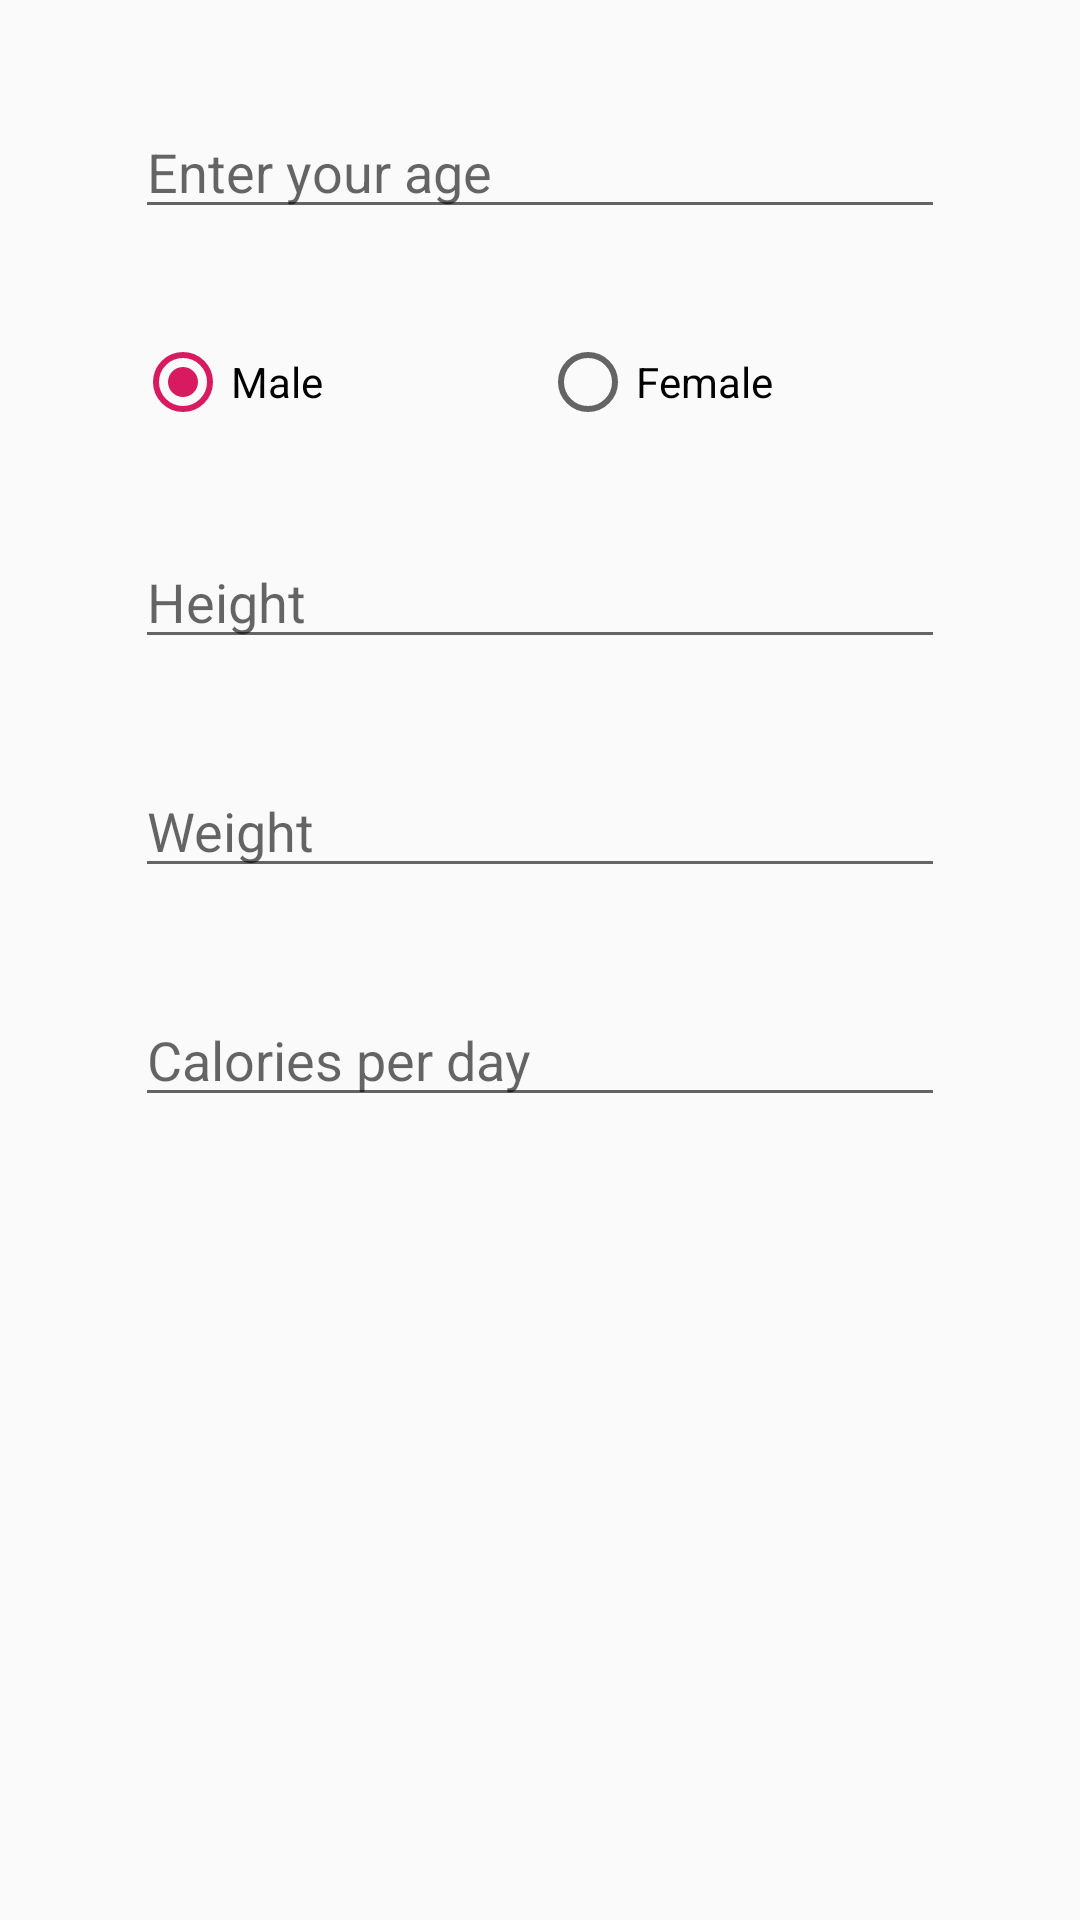

Layout XML and referenced resources for this Android screen:
<!-- AndroidManifest.xml: application theme AppTheme -->
<!-- res/layout/activity_data_entry.xml -->
<?xml version="1.0" encoding="utf-8"?>
<android.support.design.widget.CoordinatorLayout xmlns:android="http://schemas.android.com/apk/res/android"
    xmlns:app="http://schemas.android.com/apk/res-auto"
    xmlns:tools="http://schemas.android.com/tools"
    android:layout_width="match_parent"
    android:layout_height="match_parent"
    tools:context=".activities.SplashScreenActivity">

    <include layout="@layout/content_data_entry" />


</android.support.design.widget.CoordinatorLayout>
<!-- res/layout/content_data_entry.xml (included above) -->
<?xml version="1.0" encoding="utf-8"?>
<LinearLayout xmlns:android="http://schemas.android.com/apk/res/android"
    xmlns:app="http://schemas.android.com/apk/res-auto"
    android:layout_width="fill_parent"
    android:layout_height="fill_parent"
    android:orientation="vertical"
    style="">

    <EditText android:id="@+id/age"
        android:layout_marginTop="35dp"
        android:layout_width="270dp"
        android:layout_height="wrap_content"
        android:layout_gravity="center_horizontal"
        android:inputType="number"
        android:maxLength="2"
        android:hint="Enter your age"
        android:textColorHighlight="@color/colorPrimaryLight"
    />
    <RadioGroup xmlns:android="http://schemas.android.com/apk/res/android"
        android:id="@+id/gender"
        android:layout_marginTop="35dp"
        android:layout_width="270dp"
        android:layout_height="wrap_content"
        android:orientation="horizontal"
        android:layout_gravity="center_horizontal"
        >
        <RadioButton android:id="@+id/male"
            android:layout_width="135dp"
            android:layout_height="wrap_content"
            android:checked="true"
            android:text="Male"/>
        <RadioButton android:id="@+id/female"
            android:layout_width="135dp"
            android:layout_height="wrap_content"
            android:text="Female"/>
    </RadioGroup>

    <EditText android:id="@+id/height"
        android:layout_marginTop="35dp"
        android:layout_width="270dp"
        android:layout_height="wrap_content"
        android:layout_gravity="center_horizontal"
        android:inputType="number"
        android:maxLength="3"
        android:hint="Height"
        android:textColorHighlight="@color/colorPrimary"
    />

    <EditText android:id="@+id/weight"
        android:layout_marginTop="35dp"
        android:layout_width="270dp"
        android:layout_height="wrap_content"
        android:layout_gravity="center_horizontal"
        android:inputType="numberDecimal"
        android:maxLength="5"
        android:hint="Weight"
        android:textColorHighlight="@color/colorPrimary"
    />

    <EditText android:id="@+id/caloriesPerDay"
        android:layout_marginTop="35dp"
        android:layout_width="270dp"
        android:layout_height="wrap_content"
        android:layout_gravity="center_horizontal"
        android:inputType="number"
        android:maxLength="4"
        android:hint="Calories per day"
        android:textColorHighlight="@color/colorPrimary"
    />

</LinearLayout>
<!-- resources referenced by this layout -->
<resources>
  <color name="colorPrimary">#88c540</color>&gt;
  <color name="colorPrimaryLight">#26cebc</color>
  <style name="AppTheme" parent="Theme.AppCompat.Light.DarkActionBar">
          
          <item name="colorPrimary">@color/colorPrimary</item>
          <item name="colorPrimaryDark">@color/colorPrimaryDark</item>
          <item name="colorAccent">@color/colorAccent</item>
      </style>
  <color name="colorPrimaryDark">#7eb442</color>
  <color name="colorAccent">#D81B60</color>
</resources>
